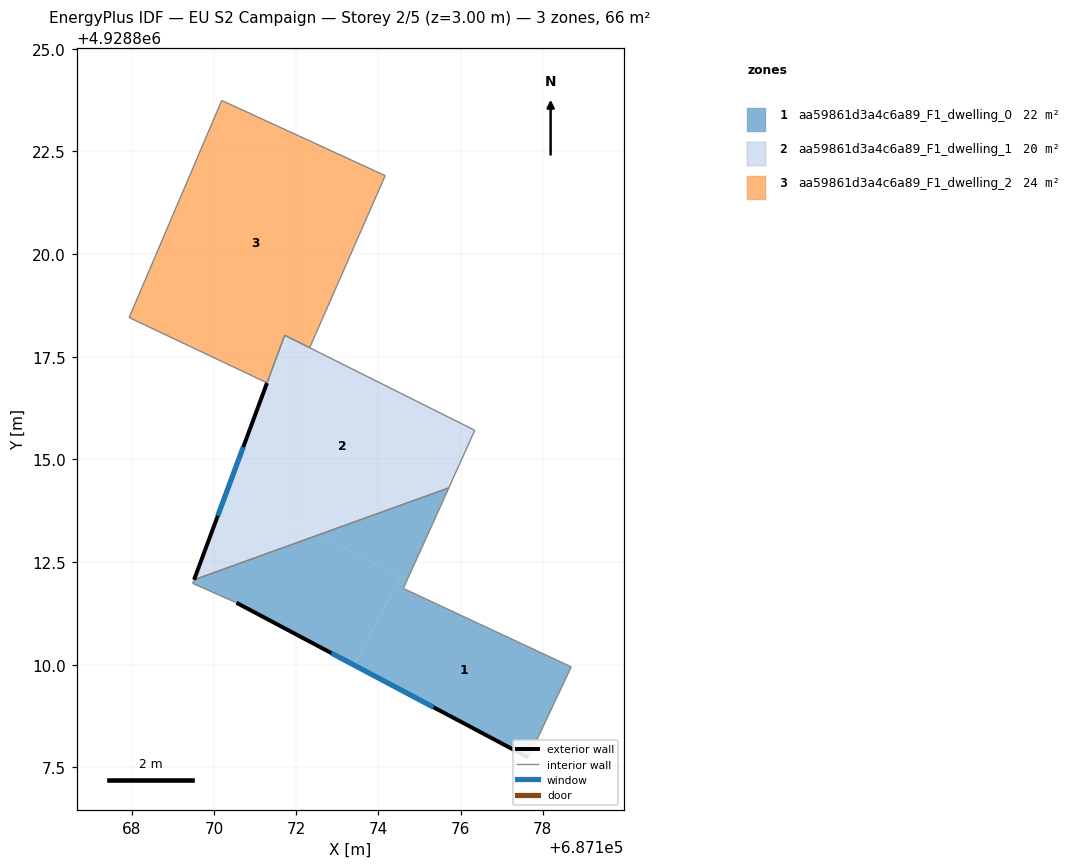
=== STOREY PLAN SPEC (per zone: floor XY polygon, exterior-wall plan segments, windows/doors) ===
zone 1: aa59861d3a4c6a89_F1_dwelling_0  (22.1 m²)
  floor: (687174.53, 4928812.12) (687173.40, 4928810.00) (687170.54, 4928811.51) (687169.48, 4928811.98) (687169.51, 4928812.07) (687172.56, 4928813.17)
  floor: (687178.69, 4928809.95) (687177.65, 4928807.74) (687173.40, 4928810.00) (687174.53, 4928812.12) (687174.69, 4928812.04) (687174.60, 4928811.86)
  floor: (687175.71, 4928814.31) (687175.07, 4928812.89) (687174.69, 4928812.04) (687172.56, 4928813.17)
  exterior wall: (687170.54, 4928811.51) – (687177.65, 4928807.74)  [8.0 m]
    window: (687172.86, 4928810.28) – (687175.34, 4928808.97)  [3.0 m²]
  interior walls: 7
zone 2: aa59861d3a4c6a89_F1_dwelling_1  (20.0 m²)
  floor: (687176.34, 4928815.71) (687175.71, 4928814.31) (687172.56, 4928813.17) (687170.35, 4928814.34) (687170.45, 4928814.61) (687171.63, 4928817.77) (687172.21, 4928817.46) (687172.32, 4928817.72)
  floor: (687172.56, 4928813.17) (687169.51, 4928812.07) (687170.35, 4928814.34)
  floor: (687172.32, 4928817.72) (687172.21, 4928817.46) (687171.62, 4928817.77) (687171.30, 4928816.90) (687171.72, 4928818.02)
  floor: (687172.32, 4928817.72) (687172.21, 4928817.46) (687171.63, 4928817.77) (687170.45, 4928814.61) (687171.62, 4928817.77) (687172.21, 4928817.46)
  exterior wall: (687171.29, 4928816.86) – (687169.51, 4928812.07)  [5.1 m]
    window: (687170.71, 4928815.30) – (687170.09, 4928813.63)  [1.9 m²]
  interior walls: 4
zone 3: aa59861d3a4c6a89_F1_dwelling_2  (24.3 m²)
  floor: (687174.16, 4928821.91) (687172.32, 4928817.72) (687171.72, 4928818.02) (687171.29, 4928816.86) (687167.93, 4928818.46) (687170.18, 4928823.74)
  interior walls: 6

=== DERIVED (storey summary) ===
Building: EU S2 Campaign
Storey: 2 of 5  (floor level z = 3.00 m)
Storey gross floor area: 66.4 m²
Zones on this storey: 3
  - aa59861d3a4c6a89_F1_dwelling_0: floor 22.1 m²; exterior wall 8.0 m (24.1 m²); 1 window(s) 3.0 m²; WWR 12.2%
  - aa59861d3a4c6a89_F1_dwelling_1: floor 20.0 m²; exterior wall 5.1 m (15.3 m²); 1 window(s) 1.9 m²; WWR 12.2%
  - aa59861d3a4c6a89_F1_dwelling_2: floor 24.3 m²
Zone adjacency (shared interzone walls):
  - aa59861d3a4c6a89_F1_dwelling_0 ↔ aa59861d3a4c6a89_F1_dwelling_1
  - aa59861d3a4c6a89_F1_dwelling_1 ↔ aa59861d3a4c6a89_F1_dwelling_2